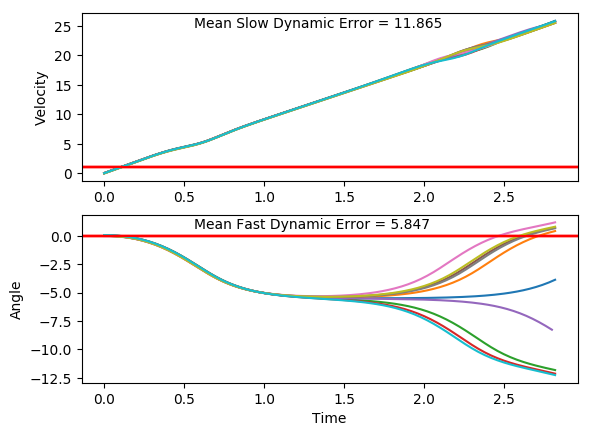

Data behind this chart, as committed beside it:
x, xdot, theta, thetadot, x, xdot, theta, thetadot, x.1, xdot.1, theta.1, thetadot.1, x.1.1, xdot.1.1, theta.1.1, thetadot.1.1, x.1.1.1, xdot.1.1.1, theta.1.1.1, thetadot.1.1.1, x.1.1.1.1, xdot.1.1.1.1, theta.1.1.1.1, thetadot.1.1.1.1
-16.0, 0.004966, 0.04482, -0.03867, -16.0, -0.04581, -0.01658, -0.006504, -16.0, -0.01638, -0.01361, 0.04874, -16.0, -0.0113, -0.03407, 0.04389, -16.0, 0.00988, -0.01472, 0.01718, -16.0, 0.02837, 0.007564, 0.02141
-16, 0.1994, 0.04404, -0.3169, -16, 0.1495, -0.01671, -0.3044, -16, 0.1789, -0.01264, -0.2482, -16, 0.1843, -0.03319, -0.2593, -16, 0.2052, -0.01438, -0.2801, -16, 0.2234, 0.007992, -0.2689
-16, 0.3939, 0.0377, -0.5954, -16, 0.3449, -0.02279, -0.6023, -16, 0.3742, -0.0176, -0.5449, -16, 0.3799, -0.03838, -0.5623, -16, 0.4005, -0.01998, -0.5773, -15.99, 0.4184, 0.002614, -0.559
-15.99, 0.5885, 0.0258, -0.8759, -15.99, 0.5403, -0.03484, -0.902, -15.99, 0.5696, -0.0285, -0.843, -15.99, 0.5755, -0.04962, -0.8668, -15.99, 0.5959, -0.03153, -0.8762, -15.99, 0.6135, -0.008566, -0.8509
-15.98, 0.7832, 0.008278, -1.16, -15.98, 0.7359, -0.05288, -1.205, -15.98, 0.7651, -0.04536, -1.145, -15.98, 0.7713, -0.06696, -1.175, -15.98, 0.7915, -0.04905, -1.179, -15.97, 0.8087, -0.02558, -1.146
-15.96, 0.9782, -0.01493, -1.45, -15.97, 0.9317, -0.07699, -1.514, -15.96, 0.9608, -0.06825, -1.451, -15.96, 0.9672, -0.09045, -1.488, -15.96, 0.9872, -0.07263, -1.486, -15.96, 1.004, -0.04851, -1.447
-15.94, 1.174, -0.04394, -1.748, -15.95, 1.128, -0.1073, -1.83, -15.94, 1.157, -0.09727, -1.764, -15.94, 1.163, -0.1202, -1.807, -15.94, 1.183, -0.1024, -1.801, -15.94, 1.2, -0.07745, -1.754
-15.92, 1.369, -0.07889, -2.054, -15.92, 1.324, -0.1439, -2.154, -15.92, 1.353, -0.1326, -2.086, -15.92, 1.36, -0.1563, -2.135, -15.92, 1.379, -0.1384, -2.123, -15.91, 1.396, -0.1125, -2.07
-15.89, 1.565, -0.12, -2.37, -15.9, 1.52, -0.187, -2.487, -15.89, 1.549, -0.1743, -2.416, -15.89, 1.556, -0.199, -2.471, -15.89, 1.575, -0.1808, -2.455, -15.89, 1.592, -0.1539, -2.395
-15.86, 1.761, -0.1674, -2.697, -15.87, 1.716, -0.2367, -2.831, -15.86, 1.745, -0.2226, -2.757, -15.86, 1.752, -0.2485, -2.818, -15.86, 1.772, -0.2299, -2.798, -15.85, 1.788, -0.2018, -2.731
-15.82, 1.957, -0.2213, -3.036, -15.83, 1.912, -0.2933, -3.185, -15.83, 1.941, -0.2777, -3.108, -15.83, 1.948, -0.3048, -3.175, -15.82, 1.967, -0.2859, -3.151, -15.82, 1.984, -0.2565, -3.078
-15.78, 2.152, -0.282, -3.386, -15.79, 2.107, -0.357, -3.551, -15.79, 2.136, -0.3399, -3.471, -15.79, 2.143, -0.3683, -3.542, -15.78, 2.163, -0.3489, -3.514, -15.78, 2.179, -0.318, -3.436
-15.74, 2.347, -0.3497, -3.749, -15.75, 2.301, -0.428, -3.926, -15.75, 2.33, -0.4093, -3.843, -15.74, 2.336, -0.4392, -3.919, -15.74, 2.356, -0.4192, -3.888, -15.74, 2.374, -0.3867, -3.805
-15.69, 2.54, -0.4247, -4.122, -15.71, 2.493, -0.5066, -4.31, -15.7, 2.523, -0.4862, -4.225, -15.7, 2.528, -0.5175, -4.304, -15.69, 2.549, -0.497, -4.271, -15.69, 2.566, -0.4628, -4.184
-15.64, 2.732, -0.5071, -4.504, -15.66, 2.682, -0.5927, -4.7, -15.65, 2.713, -0.5707, -4.614, -15.65, 2.717, -0.6036, -4.696, -15.64, 2.738, -0.5824, -4.661, -15.64, 2.757, -0.5465, -4.57
-15.59, 2.92, -0.5972, -4.894, -15.6, 2.867, -0.6867, -5.095, -15.59, 2.899, -0.663, -5.008, -15.59, 2.902, -0.6975, -5.092, -15.59, 2.924, -0.6756, -5.056, -15.58, 2.944, -0.6379, -4.963
-15.53, 3.105, -0.6951, -5.288, -15.55, 3.048, -0.7887, -5.491, -15.54, 3.081, -0.7631, -5.404, -15.53, 3.083, -0.7994, -5.488, -15.53, 3.105, -0.7767, -5.452, -15.52, 3.127, -0.7372, -5.359
-15.47, 3.284, -0.8009, -5.683, -15.48, 3.223, -0.8985, -5.885, -15.47, 3.257, -0.8712, -5.799, -15.47, 3.258, -0.9091, -5.881, -15.47, 3.281, -0.8858, -5.846, -15.46, 3.305, -0.8443, -5.753
-15.4, 3.457, -0.9145, -6.075, -15.42, 3.391, -1.016, -6.272, -15.41, 3.427, -0.9872, -6.188, -15.41, 3.425, -1.027, -6.268, -15.4, 3.45, -1.003, -6.234, -15.39, 3.476, -0.9594, -6.144
-15.33, 3.623, -1.036, -6.46, -15.35, 3.552, -1.142, -6.649, -15.34, 3.59, -1.111, -6.567, -15.34, 3.585, -1.152, -6.644, -15.33, 3.611, -1.127, -6.612, -15.32, 3.639, -1.082, -6.525
-15.26, 3.781, -1.165, -6.833, -15.28, 3.704, -1.275, -7.011, -15.27, 3.744, -1.242, -6.933, -15.27, 3.737, -1.285, -7.005, -15.26, 3.764, -1.26, -6.976, -15.25, 3.795, -1.213, -6.894
-15.19, 3.93, -1.302, -7.192, -15.21, 3.847, -1.415, -7.355, -15.19, 3.889, -1.381, -7.282, -15.19, 3.881, -1.425, -7.348, -15.18, 3.909, -1.399, -7.322, -15.18, 3.942, -1.351, -7.247
-15.11, 4.071, -1.446, -7.531, -15.13, 3.983, -1.562, -7.677, -15.12, 4.026, -1.527, -7.61, -15.12, 4.016, -1.572, -7.668, -15.11, 4.045, -1.546, -7.647, -15.1, 4.08, -1.496, -7.579
-15.03, 4.203, -1.596, -7.848, -15.05, 4.111, -1.715, -7.973, -15.04, 4.156, -1.679, -7.912, -15.03, 4.144, -1.725, -7.962, -15.02, 4.174, -1.699, -7.946, -15.02, 4.211, -1.647, -7.887
-14.94, 4.328, -1.753, -8.137, -14.97, 4.234, -1.875, -8.237, -14.95, 4.28, -1.837, -8.184, -14.95, 4.267, -1.885, -8.224, -14.94, 4.297, -1.857, -8.214, -14.93, 4.336, -1.805, -8.166
-14.86, 4.449, -1.916, -8.393, -14.88, 4.354, -2.04, -8.464, -14.87, 4.4, -2.001, -8.42, -14.87, 4.388, -2.049, -8.448, -14.86, 4.417, -2.022, -8.445, -14.84, 4.456, -1.968, -8.41
-14.77, 4.567, -2.084, -8.61, -14.8, 4.474, -2.209, -8.645, -14.78, 4.52, -2.169, -8.613, -14.78, 4.508, -2.218, -8.626, -14.77, 4.537, -2.191, -8.631, -14.76, 4.575, -2.136, -8.612
-14.67, 4.687, -2.256, -8.778, -14.71, 4.598, -2.382, -8.77, -14.69, 4.643, -2.341, -8.752, -14.69, 4.633, -2.391, -8.748, -14.68, 4.66, -2.363, -8.763, -14.66, 4.696, -2.309, -8.763
-14.58, 4.811, -2.432, -8.888, -14.62, 4.73, -2.557, -8.829, -14.6, 4.772, -2.516, -8.828, -14.6, 4.765, -2.566, -8.803, -14.58, 4.791, -2.538, -8.83, -14.57, 4.823, -2.484, -8.852
-14.48, 4.945, -2.609, -8.927, -14.52, 4.873, -2.734, -8.812, -14.5, 4.912, -2.693, -8.829, -14.5, 4.909, -2.742, -8.782, -14.49, 4.933, -2.715, -8.821, -14.47, 4.961, -2.661, -8.868
-14.39, 5.091, -2.788, -8.887, -14.42, 5.031, -2.91, -8.711, -14.4, 5.067, -2.87, -8.748, -14.4, 5.068, -2.917, -8.677, -14.39, 5.089, -2.892, -8.729, -14.37, 5.113, -2.838, -8.803
-14.28, 5.254, -2.966, -8.76, -14.32, 5.205, -3.084, -8.524, -14.3, 5.237, -3.045, -8.581, -14.3, 5.243, -3.091, -8.486, -14.29, 5.262, -3.066, -8.552, -14.27, 5.28, -3.014, -8.651
-14.18, 5.433, -3.141, -8.547, -14.22, 5.395, -3.255, -8.256, -14.2, 5.424, -3.216, -8.331, -14.2, 5.434, -3.26, -8.215, -14.18, 5.45, -3.237, -8.292, -14.17, 5.464, -3.187, -8.415
-14.07, 5.628, -3.312, -8.255, -14.11, 5.599, -3.42, -7.919, -14.09, 5.625, -3.383, -8.008, -14.09, 5.639, -3.425, -7.876, -14.07, 5.653, -3.403, -7.961, -14.06, 5.663, -3.356, -8.103
-13.96, 5.836, -3.477, -7.897, -14, 5.814, -3.578, -7.529, -13.98, 5.837, -3.543, -7.628, -13.97, 5.853, -3.582, -7.484, -13.96, 5.867, -3.562, -7.575, -13.94, 5.874, -3.518, -7.731
-13.84, 6.054, -3.635, -7.491, -13.88, 6.035, -3.729, -7.104, -13.86, 6.057, -3.695, -7.21, -13.86, 6.074, -3.732, -7.059, -13.84, 6.087, -3.714, -7.153, -13.83, 6.093, -3.672, -7.317
-13.72, 6.277, -3.785, -7.057, -13.76, 6.259, -3.871, -6.661, -13.74, 6.281, -3.84, -6.77, -13.74, 6.298, -3.873, -6.617, -13.72, 6.311, -3.857, -6.712, -13.7, 6.317, -3.819, -6.879
-13.59, 6.503, -3.926, -6.61, -13.64, 6.483, -4.004, -6.215, -13.61, 6.505, -3.975, -6.323, -13.61, 6.521, -4.006, -6.171, -13.59, 6.535, -3.991, -6.265, -13.58, 6.541, -3.956, -6.432
-13.46, 6.727, -4.058, -6.165, -13.51, 6.704, -4.128, -5.776, -13.48, 6.728, -4.102, -5.881, -13.48, 6.743, -4.129, -5.732, -13.46, 6.757, -4.116, -5.825, -13.45, 6.764, -4.085, -5.989
-13.33, 6.948, -4.181, -5.729, -13.37, 6.922, -4.244, -5.35, -13.35, 6.946, -4.219, -5.452, -13.35, 6.96, -4.244, -5.307, -13.33, 6.975, -4.233, -5.398, -13.31, 6.984, -4.205, -5.558
-13.19, 7.165, -4.296, -5.311, -13.23, 7.136, -4.351, -4.943, -13.21, 7.161, -4.328, -5.041, -13.21, 7.173, -4.35, -4.9, -13.19, 7.189, -4.341, -4.989, -13.17, 7.199, -4.316, -5.143
-13.05, 7.378, -4.402, -4.913, -13.09, 7.344, -4.45, -4.558, -13.07, 7.371, -4.429, -4.65, -13.06, 7.381, -4.448, -4.514, -13.04, 7.399, -4.441, -4.601, -13.03, 7.41, -4.419, -4.75
-12.9, 7.586, -4.5, -4.538, -12.94, 7.549, -4.541, -4.194, -12.92, 7.576, -4.522, -4.282, -12.91, 7.585, -4.538, -4.151, -12.9, 7.603, -4.533, -4.235, -12.88, 7.617, -4.514, -4.379
-12.75, 7.789, -4.591, -4.186, -12.79, 7.749, -4.625, -3.853, -12.77, 7.777, -4.608, -3.936, -12.76, 7.785, -4.621, -3.809, -12.74, 7.804, -4.617, -3.892, -12.73, 7.819, -4.601, -4.031
-12.59, 7.989, -4.675, -3.858, -12.64, 7.945, -4.702, -3.535, -12.61, 7.975, -4.686, -3.613, -12.61, 7.982, -4.697, -3.489, -12.59, 8.001, -4.695, -3.571, -12.57, 8.017, -4.682, -3.706
-12.43, 8.185, -4.752, -3.553, -12.48, 8.139, -4.773, -3.238, -12.45, 8.169, -4.759, -3.311, -12.45, 8.175, -4.767, -3.191, -12.43, 8.195, -4.766, -3.272, -12.41, 8.212, -4.756, -3.403
-12.27, 8.377, -4.823, -3.271, -12.32, 8.329, -4.837, -2.961, -12.29, 8.36, -4.825, -3.031, -12.28, 8.365, -4.831, -2.913, -12.26, 8.385, -4.832, -2.994, -12.25, 8.403, -4.824, -3.122
-12.1, 8.568, -4.889, -3.01, -12.15, 8.518, -4.897, -2.705, -12.12, 8.549, -4.885, -2.771, -12.12, 8.553, -4.889, -2.654, -12.1, 8.574, -4.892, -2.736, -12.08, 8.593, -4.887, -2.862
-11.93, 8.756, -4.949, -2.77, -11.98, 8.704, -4.951, -2.467, -11.95, 8.735, -4.941, -2.529, -11.95, 8.739, -4.942, -2.414, -11.93, 8.761, -4.947, -2.497, -11.91, 8.78, -4.944, -2.621
-11.76, 8.942, -5.004, -2.55, -11.81, 8.889, -5, -2.247, -11.77, 8.921, -4.991, -2.306, -11.77, 8.924, -4.99, -2.191, -11.75, 8.946, -4.996, -2.275, -11.73, 8.966, -4.996, -2.398
-11.58, 9.127, -5.055, -2.348, -11.63, 9.072, -5.045, -2.043, -11.6, 9.104, -5.038, -2.099, -11.59, 9.108, -5.034, -1.984, -11.57, 9.129, -5.042, -2.07, -11.55, 9.15, -5.044, -2.194
-11.39, 9.31, -5.102, -2.164, -11.45, 9.255, -5.086, -1.855, -11.41, 9.287, -5.08, -1.908, -11.41, 9.29, -5.074, -1.791, -11.39, 9.312, -5.083, -1.881, -11.37, 9.333, -5.088, -2.005
-11.21, 9.493, -5.145, -1.996, -11.26, 9.437, -5.123, -1.68, -11.23, 9.469, -5.118, -1.732, -11.22, 9.472, -5.11, -1.613, -11.2, 9.494, -5.121, -1.706, -11.18, 9.515, -5.128, -1.832
-11.02, 9.675, -5.185, -1.844, -11.07, 9.618, -5.157, -1.519, -11.04, 9.651, -5.152, -1.569, -11.04, 9.653, -5.142, -1.447, -11.01, 9.675, -5.155, -1.544, -10.99, 9.697, -5.165, -1.673
-10.82, 9.857, -5.222, -1.706, -10.88, 9.799, -5.187, -1.37, -10.85, 9.832, -5.184, -1.419, -10.84, 9.833, -5.171, -1.292, -10.82, 9.856, -5.186, -1.394, -10.8, 9.878, -5.198, -1.528
-10.63, 10.04, -5.256, -1.583, -10.68, 9.979, -5.214, -1.233, -10.65, 10.01, -5.212, -1.28, -10.65, 10.01, -5.197, -1.149, -10.62, 10.04, -5.214, -1.256, -10.6, 10.06, -5.229, -1.394
-10.43, 10.22, -5.288, -1.472, -10.49, 10.16, -5.239, -1.105, -10.45, 10.19, -5.238, -1.151, -10.45, 10.19, -5.22, -1.014, -10.42, 10.22, -5.239, -1.128, -10.4, 10.24, -5.257, -1.273
-10.22, 10.4, -5.317, -1.373, -10.28, 10.34, -5.261, -0.9866, -10.25, 10.37, -5.261, -1.032, -10.24, 10.37, -5.24, -0.8883, -10.22, 10.4, -5.262, -1.01, -10.19, 10.42, -5.282, -1.161
-10.01, 10.58, -5.345, -1.285, -10.08, 10.52, -5.281, -0.8766, -10.04, 10.55, -5.281, -0.9223, -10.03, 10.55, -5.258, -0.77, -10.01, 10.58, -5.282, -0.9003, -9.986, 10.6, -5.305, -1.06
-9.802, 10.76, -5.371, -1.209, -9.865, 10.7, -5.298, -0.7741, -9.827, 10.73, -5.3, -0.8201, -9.823, 10.73, -5.273, -0.6585, -9.798, 10.76, -5.3, -0.7981, -9.774, 10.78, -5.327, -0.967
... 82 more rows
